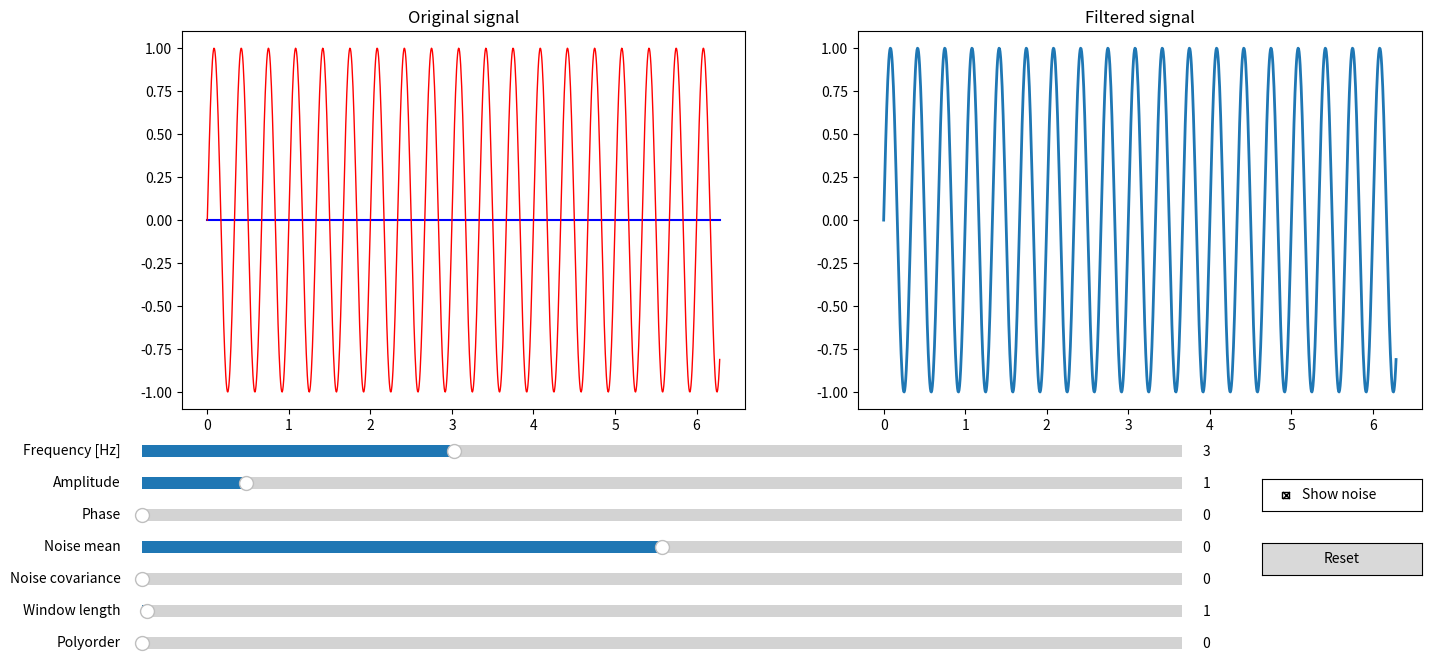

The matplotlib source for this figure:
import matplotlib.pyplot as plt
import numpy as np
from matplotlib.widgets import Button, Slider, CheckButtons
from scipy.signal import savgol_filter
import matplotlib.gridspec as gridspec
# The parametrized function to be plotted
def f(t, amplitude, frequency, phase, noise_mean, noise_covariance, show_noise):
    harmonic = amplitude * np.sin(2 * np.pi * frequency * t + phase)
    if show_noise:
        noise = np.random.normal(noise_mean, np.sqrt(noise_covariance), size=len(t))
        return harmonic + noise
    else:
        return harmonic

# Create time vector
t = np.linspace(0, 2*np.pi, 1000)

# Define initial parameters
initial_amplitude = 1.0
initial_frequency = 3.0
initial_phase = 0.0
initial_noise_mean = 0.0
initial_noise_covariance = 0.0
initial_show_noise = True
initial_window_length = 1
initial_polyorder = 0

# Create the figure and the line that we will manipulate

fig = plt.figure(figsize=(16, 8))
gs = gridspec.GridSpec(2, 2, height_ratios=[2, 1], width_ratios=[1, 1], hspace=0.2, bottom=0.1)

# Plot the original signal
ax_original = fig.add_subplot(gs[0])
ax_original.set_title('Original signal')
signal = f(t, initial_amplitude, initial_frequency, initial_phase, initial_noise_mean,
                              initial_noise_covariance, initial_show_noise)
line, = ax_original.plot(t, signal, lw=1, label='Original Signal', color = 'red', zorder=2)
line_noisy, = ax_original.plot(t, np.zeros_like(t), lw=1.5, label='Noisy Signal', color='blue', zorder=1)


# Plot the savgol_filter signal
ax_savgol = fig.add_subplot(gs[1], sharey=ax_original)
ax_savgol.set_title('Filtered signal')
filtered_signal = savgol_filter(signal, window_length=initial_window_length, polyorder=initial_polyorder)
line_savgol, = ax_savgol.plot(t, filtered_signal, lw=2, label='Savgol Filtered Signal')


# Make slider to control the frequency.
ax_freq = fig.add_axes((0.1, 0.34, 0.65, 0.03))
freq_slider = Slider(
    ax=ax_freq,
    label='Frequency [Hz]',
    valmin=0,
    valmax=10,
    valinit=initial_frequency,
)

# Make slider to control the amplitude
ax_amp = fig.add_axes((0.1, 0.30, 0.65, 0.03))
amplitude_slider = Slider(
    ax=ax_amp,
    label="Amplitude",
    valmin=0,
    valmax=10,
    valinit=initial_amplitude
)
ax_phase = fig.add_axes((0.1, 0.26, 0.65, 0.03))
phase_slider = Slider(
    ax=ax_phase,
    label="Phase",
    valmin=0,
    valmax=50,
    valinit=initial_phase
)
ax_noise_mean = fig.add_axes((0.1, 0.22, 0.65, 0.03))
noise_mean_slider = Slider(
    ax=ax_noise_mean,
    label="Noise mean",
    valmin=-1,
    valmax=1,
    valinit=initial_noise_mean
)
ax_noise_covariance = fig.add_axes((0.1, 0.18, 0.65, 0.03))
noise_covariance_slider = Slider(
    ax=ax_noise_covariance,
    label="Noise covariance",
    valmin=0,
    valmax=1,
    valinit=initial_noise_covariance
)
ax_window_length = fig.add_axes((0.1, 0.14, 0.65, 0.03))
window_length_slider = Slider(
    ax=ax_window_length,
    label="Window length",
    valmin=0,
    valmax=200,
    valstep=1,
    valinit=initial_window_length
)
ax_polyorder = fig.add_axes((0.1, 0.10, 0.65, 0.03))
polyorder_slider = Slider(
    ax=ax_polyorder,
    label="Polyorder",
    valmin=0,
    valmax=10,
    valstep=1,
    valinit=initial_polyorder
)

# Create checkbutton to toggle noise
ax_noise_toggle = fig.add_axes((0.8, 0.28, 0.1, 0.04))
noise_toggle_button = CheckButtons(ax=ax_noise_toggle, labels=['Show noise'], actives=[initial_show_noise])


def update(val):
    if noise_toggle_button.get_status()[0]:
        signal_noisy = f(t, amplitude_slider.val, freq_slider.val, phase_slider.val,
                         noise_mean_slider.val, noise_covariance_slider.val, True)
        signal_clean = f(t, amplitude_slider.val, freq_slider.val, phase_slider.val,
                         noise_mean_slider.val, noise_covariance_slider.val, False)
    else:
        signal_noisy = f(t, amplitude_slider.val, freq_slider.val, phase_slider.val,
                         noise_mean_slider.val, noise_covariance_slider.val, False)
        signal_clean = signal_noisy

    line.set_ydata(signal_clean)
    line_noisy.set_ydata(signal_noisy)

def update_filtered_signal(val):
    if noise_toggle_button.get_status()[0]:
        data_from_noisy_signal = line_noisy.get_ydata()
        filtered_signal = savgol_filter(data_from_noisy_signal, window_length=int(window_length_slider.val),
                                        polyorder=int(polyorder_slider.val))
        line_savgol.set_ydata(filtered_signal)

    else:
        data_from_signal = line.get_ydata()
        line_savgol.set_ydata(data_from_signal)

    fig.canvas.draw()


# register the update function with each slider and noise button
freq_slider.on_changed(update)
freq_slider.on_changed(update_filtered_signal)
amplitude_slider.on_changed(update)
amplitude_slider.on_changed(update_filtered_signal)
phase_slider.on_changed(update)
phase_slider.on_changed(update_filtered_signal)
noise_mean_slider.on_changed(update)
noise_mean_slider.on_changed(update_filtered_signal)
noise_covariance_slider.on_changed(update)
noise_covariance_slider.on_changed(update_filtered_signal)
noise_toggle_button.on_clicked(update)
noise_toggle_button.on_clicked(update_filtered_signal)
window_length_slider.on_changed(update_filtered_signal)
polyorder_slider.on_changed(update_filtered_signal)

def reset(event):
    freq_slider.reset()
    amplitude_slider.reset()
    phase_slider.reset()
    noise_mean_slider.reset()
    noise_covariance_slider.reset()
    window_length_slider.reset()
    polyorder_slider.reset()
    if noise_toggle_button.get_status()[0] == False:
        noise_toggle_button.set_active(0)


# Create a button to reset the sliders to initial values.
ax_reset = fig.add_axes((0.8, 0.2, 0.1, 0.04))
button_reset = Button(ax_reset, 'Reset', hovercolor='0.975')

button_reset.on_clicked(reset)

plt.show()